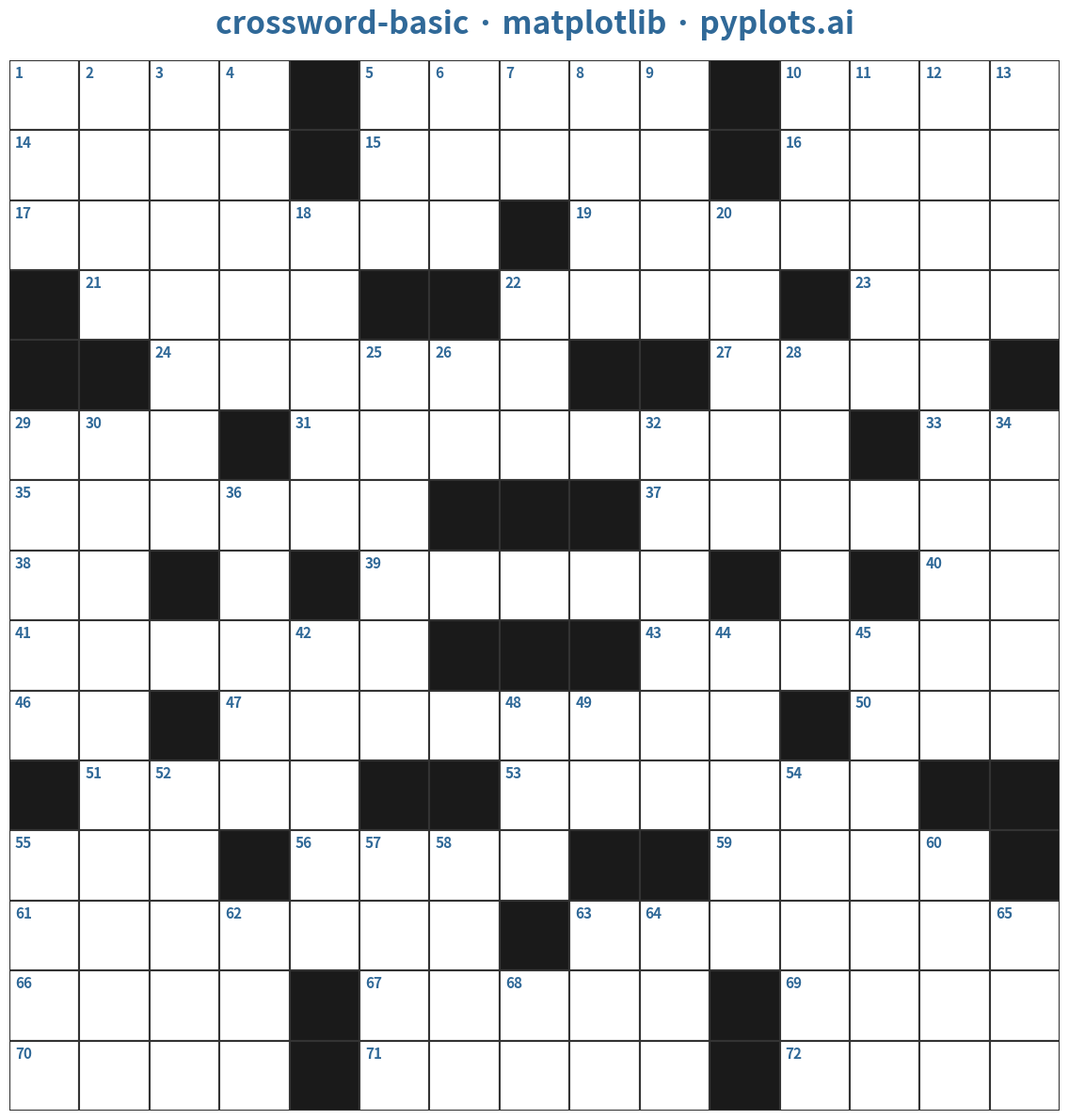

Here is the Python script that generated this plot:
"""pyplots.ai
crossword-basic: Crossword Puzzle Grid
Library: matplotlib | Python 3.13
Quality: pending | Created: 2026-01-15
"""

import matplotlib.pyplot as plt
import numpy as np
from matplotlib.patches import Rectangle


# Data: 15x15 crossword grid with 180-degree rotational symmetry
# 0 = white (entry cell), 1 = black (blocked cell)
np.random.seed(42)

grid_size = 15

# Create symmetric black cell pattern (traditional newspaper style)
# Start with empty grid
grid = np.zeros((grid_size, grid_size), dtype=int)

# Define black cell positions for one half (will mirror for symmetry)
black_cells = [
    (0, 4),
    (0, 10),
    (1, 4),
    (1, 10),
    (2, 7),
    (3, 0),
    (3, 5),
    (3, 6),
    (3, 11),
    (4, 0),
    (4, 1),
    (4, 8),
    (4, 9),
    (4, 14),
    (5, 3),
    (5, 12),
    (6, 6),
    (6, 7),
    (6, 8),
    (7, 2),
    (7, 4),
    (7, 10),
    (7, 12),
]

# Set black cells and their symmetric counterparts
for r, c in black_cells:
    grid[r, c] = 1
    # 180-degree rotational symmetry
    grid[grid_size - 1 - r, grid_size - 1 - c] = 1

# Calculate clue numbers (cells that start words across or down)
numbers = {}
clue_num = 1

for row in range(grid_size):
    for col in range(grid_size):
        if grid[row, col] == 1:
            continue  # Skip black cells

        starts_across = (col == 0 or grid[row, col - 1] == 1) and (col < grid_size - 1 and grid[row, col + 1] == 0)
        starts_down = (row == 0 or grid[row - 1, col] == 1) and (row < grid_size - 1 and grid[row + 1, col] == 0)

        if starts_across or starts_down:
            numbers[(row, col)] = clue_num
            clue_num += 1

# Create plot (square format for crossword)
fig, ax = plt.subplots(figsize=(12, 12))

# Draw the grid
cell_size = 1.0

for row in range(grid_size):
    for col in range(grid_size):
        x = col * cell_size
        y = (grid_size - 1 - row) * cell_size  # Flip y-axis for proper orientation

        if grid[row, col] == 1:
            # Black cell
            rect = Rectangle((x, y), cell_size, cell_size, facecolor="#1a1a1a", edgecolor="#333333", linewidth=1.5)
        else:
            # White entry cell
            rect = Rectangle((x, y), cell_size, cell_size, facecolor="white", edgecolor="#333333", linewidth=1.5)
        ax.add_patch(rect)

        # Add clue number if this cell starts a word
        if (row, col) in numbers:
            ax.text(
                x + 0.08,
                y + cell_size - 0.08,
                str(numbers[(row, col)]),
                fontsize=11,
                fontweight="bold",
                color="#306998",
                ha="left",
                va="top",
            )

# Set axis properties
ax.set_xlim(0, grid_size * cell_size)
ax.set_ylim(0, grid_size * cell_size)
ax.set_aspect("equal")
ax.axis("off")

# Title
ax.set_title("crossword-basic · matplotlib · pyplots.ai", fontsize=24, fontweight="bold", pad=20, color="#306998")

plt.tight_layout()
plt.savefig("plot.png", dpi=300, bbox_inches="tight", facecolor="white")
